Run: headless pygame with SDL's dummy video driver; simulated clock (each Clock.tick advances the game by its frame time, no real sleeping); random seed 0; keys injected as events and as key.get_pressed() state; no mouse input.
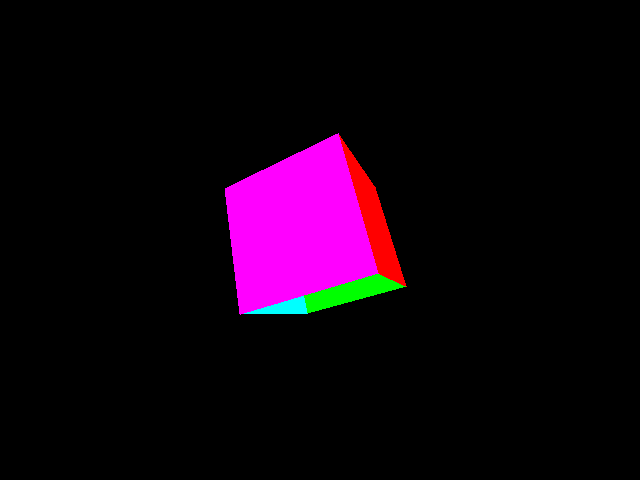
Frame 1 of 4 · flips 1–60 · no input
Frame 2 of 4 · flips 61–180 · tapped SPACE, RETURN · held RIGHT (→), D · screen unchanged from frame 1, image omitted
Frame 3 of 4 · flips 181–300 · held DOWN (↓), S · screen unchanged from frame 2, image omitted
Frame 4 of 4 · flips 301–420 · held LEFT (←), A, UP (↑), W · screen unchanged from frame 3, image omitted

The pygame program that drew these frames:

# here we assume there are array of length 6 and each array has 3 columns and 3 rows
# the wanted result will be [1,1,1;1,1,1;1,1,1][2,2,2;...]...
#there are 6 surface indicating top/bottom/left/front/right/back and the order is
import sys, math, pygame
from pygame import key
from operator import itemgetter

class  Point3D:
	def __init__(self, x=0, y=0, z=0):
		self.x=float(x)
		self.y=float(y)
		self.z=float(z)

	def rotateX(self, angle):
		rad=angle*math.pi/180
		cosa=math.cos(rad)
		sina=math.sin(rad)
		y=self.y*cosa-self.z*sina
		z=self.y*sina+self.z*cosa
		return Point3D(self.x, y, z)

	def rotateY(self, angle):
		rad=angle*math.pi/180
		cosa=math.cos(rad)
		sina=math.sin(rad)
		z=self.z*cosa-self.x*sina
		x=self.z*sina+self.x*cosa
		return Point3D(x, self.y, z)

	def rotateZ(self, angle):
		rad=angle*math.pi/180
		cosa=math.cos(rad)
		sina=math.sin(rad)
		x=self.x*cosa-self.y*sina
		y=self.x*sina+self.y*cosa
		return Point3D(x, y, self.z)

	def project(self, win_width, win_height, fov, viewer_distance):
		factor=fov/(viewer_distance+self.z)
		x=self.x*factor+win_width/2
		y=-self.y*factor+win_height/2
		return Point3D(x,y,self.z)

class  Simulation:
	def __init__(self, win_width=640, win_height=480):
		pygame.init()
		self.screen=pygame.display.set_mode((win_width,win_height))

		self.clock=pygame.time.Clock()

		self.vertices=[
			Point3D(-1,1,-1),
			Point3D(1,1,-1),
			Point3D(1,-1,-1),
			Point3D(-1,-1,-1),
			Point3D(-1,1,1),
			Point3D(1,1,1),
			Point3D(1,-1,1),
			Point3D(-1,-1,1)
		]

		self.faces=[(0,1,2,3),(1,5,6,2),(5,4,7,6),(4,0,3,7),(0,4,5,1),(3,2,6,5)]
		self.colors=[(255,0,255), (255,0,0),(0,255,0),(0,255,255),(0,0,255), (255,0,255)]
		self.anglex=20
		self.angley=20
		self.anglez=20

	def run(self):

		while 1:
			for event in pygame.event.get():
				if event.type==pygame.QUIT:
					pygame.quit()
					sys.exit()
			self.clock.tick(50)
			#background color
			self.screen.fill((0,0,0))

			events = pygame.event.get()
			t=[]
			if events:
				event=events[0]
				if event.type == pygame.KEYDOWN:
					if event.key == pygame.K_DOWN:
						self.angley+=90
						for v in self.vertices:						
							r=v.rotateY(self.angley)
							p=r.project(self.screen.get_width(), self.screen.get_height(),300,5)
							t.append(p)
						
					if event.key == pygame.K_UP:
						self.angley+=270
						for v in self.vertices:							
							r=v.rotateY(self.angley)
							p=r.project(self.screen.get_width(), self.screen.get_height(),300,5)
							t.append(p)
					if event.key == pygame.K_LEFT:
						self.anglex+=90
						for v in self.vertices:							
							r=v.rotateX(self.anglex)
							p=r.project(self.screen.get_width(), self.screen.get_height(),300,5)
							t.append(p)
					if event.key == pygame.K_UP:
						self.anglex+=270
						for v in self.vertices:
							r=v.rotateX(self.anglex)
							p=r.project(self.screen.get_width(), self.screen.get_height(),300,5)
							t.append(p)

			if not events:
				for v in self.vertices:
					r=v.rotateX(self.anglex).rotateY(self.angley).rotateZ(self.anglez)
					p=r.project(self.screen.get_width(), self.screen.get_height(),300,5)
					t.append(p)

			avg_z=[]
			i=0
			for f in self.faces:
				print(len(f))
				z=(t[f[0]].z+t[f[1]].z+t[f[2]].z+t[f[3]].z)/4.0
				avg_z.append([i,z])
				i+=1

			for tmp in sorted(avg_z, key=itemgetter(1), reverse=True):
				face_index=tmp[0]
				f=self.faces[face_index]

				pointlist=[(t[f[0]].x, t[f[0]].y), (t[f[1]].x, t[f[1]].y),
							(t[f[1]].x, t[f[1]].y), (t[f[2]].x, t[f[2]].y),
							(t[f[2]].x, t[f[2]].y),(t[f[3]].x, t[f[3]].y),
							(t[f[3]].x, t[f[3]].y),(t[f[0]].x, t[f[0]].y)]

				pygame.draw.polygon(self.screen, self.colors[face_index], pointlist)

			# self.angle+=1
			pygame.display.flip()

if __name__ =="__main__":
	Simulation().run()


# if (key.get_pressed[K_t] and key.get_pressed[K_f]):
#     print "Yup!"


		
